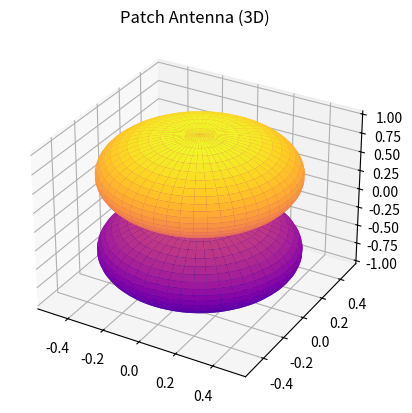

The matplotlib source for this figure:
# Isotropic-3D
import numpy as np
import matplotlib.pyplot as plt

theta = np.linspace(0, np.pi, 200)
phi = np.linspace(0, 2*np.pi, 200)
theta, phi = np.meshgrid(theta, phi)

R = np.abs(np.cos(theta))

X = R * np.sin(theta) * np.cos(phi)
Y = R * np.sin(theta) * np.sin(phi)
Z = R * np.cos(theta)

ax = plt.figure().add_subplot(projection='3d')
ax.plot_surface(X, Y, Z, cmap="plasma")
ax.set_title("Patch Antenna (3D)")
plt.show()
